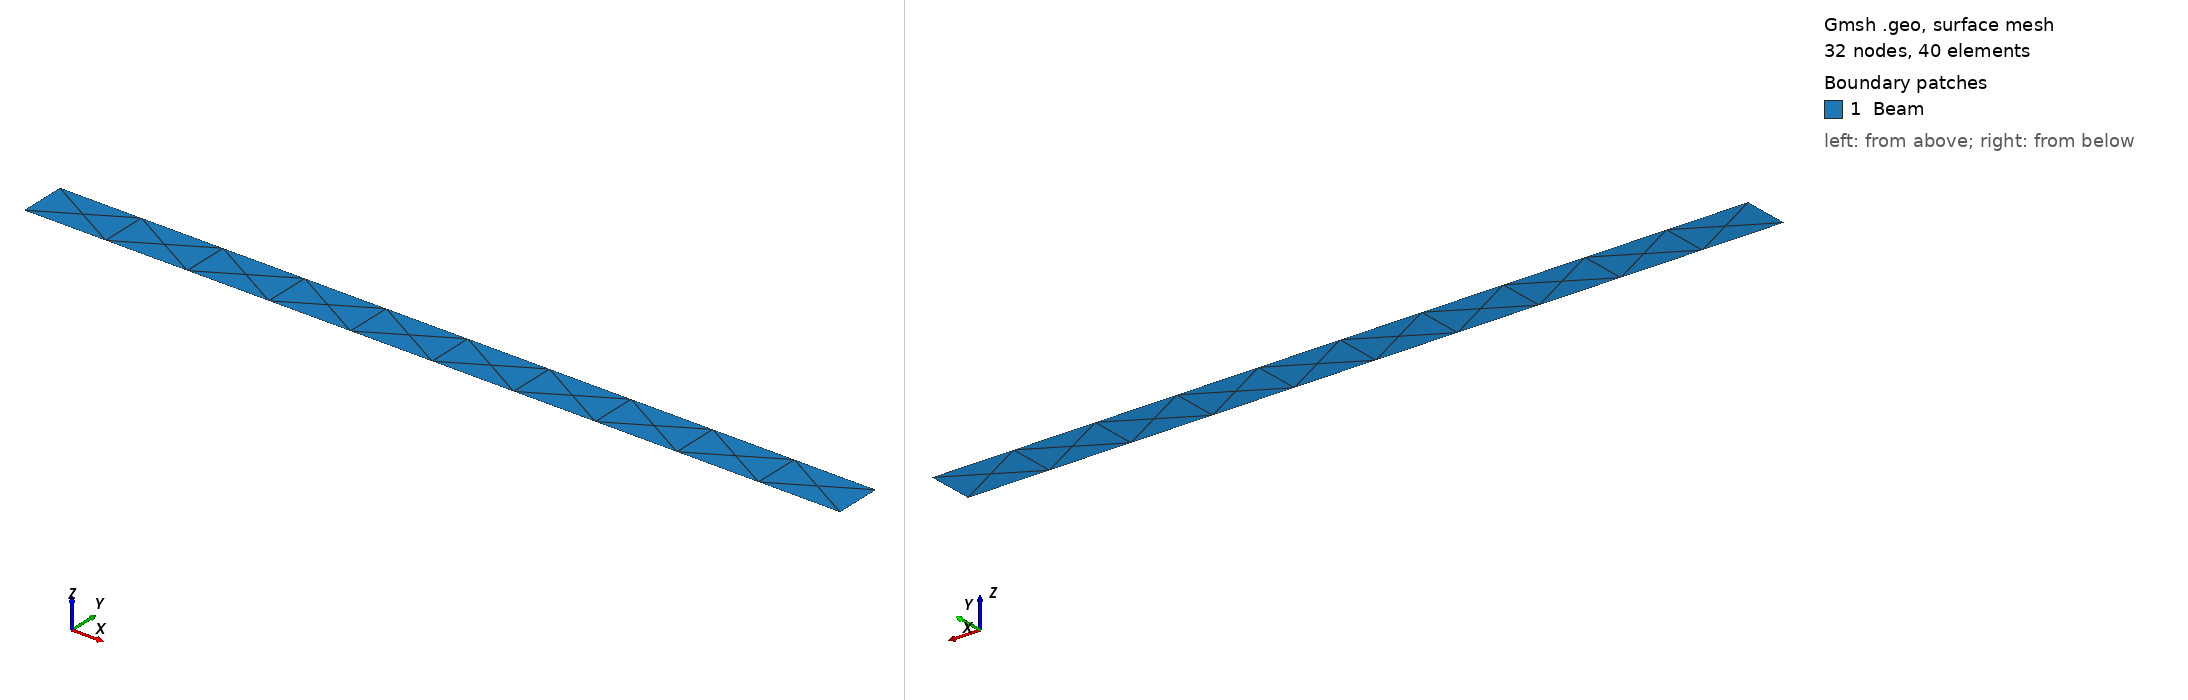

Gmsh geometry script, surface-meshed: 32 nodes, 40 surface elements. Boundary patches (legend numbers): 1 Beam. Left view from above one corner, right view from below the opposite corner. Legend entries are the model's physical surfaces. The drawing asked Gmsh for element sizes between 1% and 20% of the model's largest extent; the script's own settings can give other sizes.

=== beam.geo (drawn) ===
SetFactory("OpenCASCADE");

ls = 0.35;
hs = 0.02;

Rectangle(1) = {0.25,0.19,0,ls,hs};

Physical Surface("Beam") = {1};
